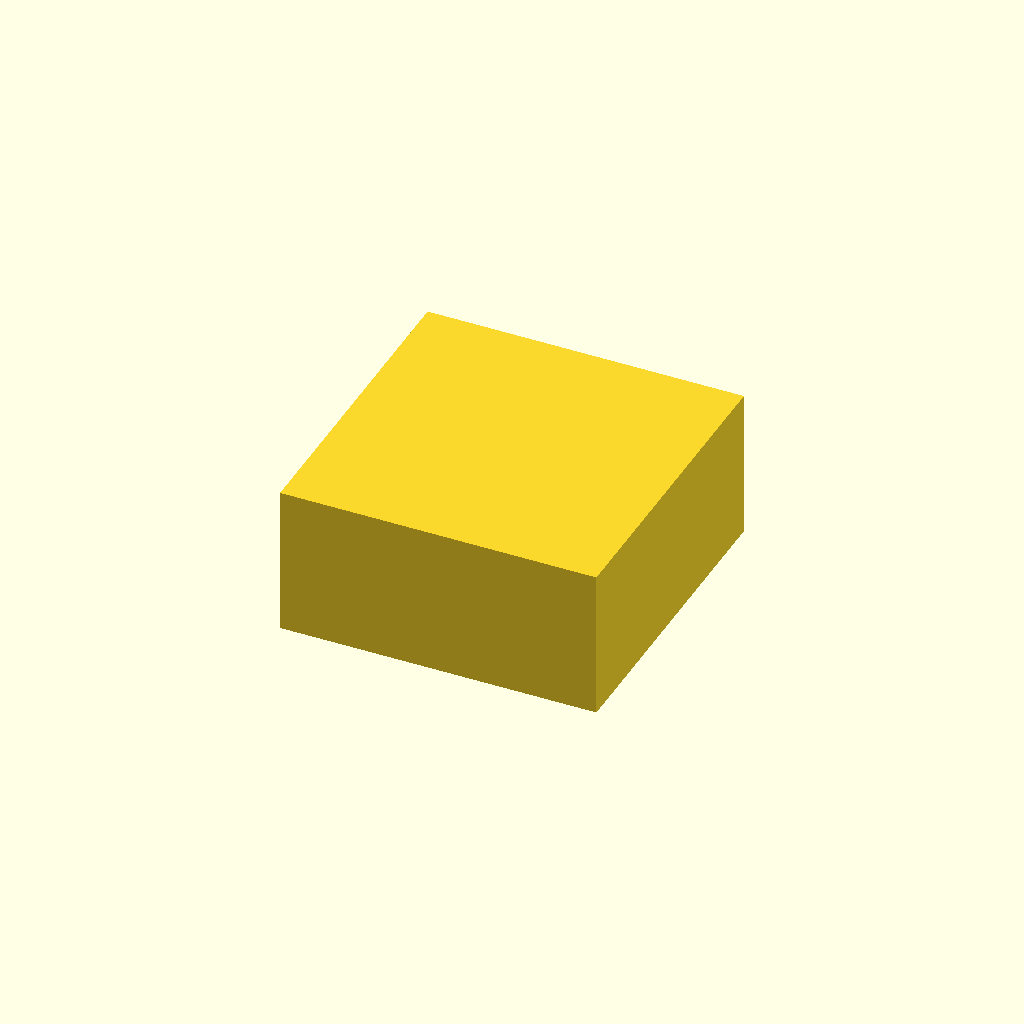
Cell 1: rendered with the file's own defaults.
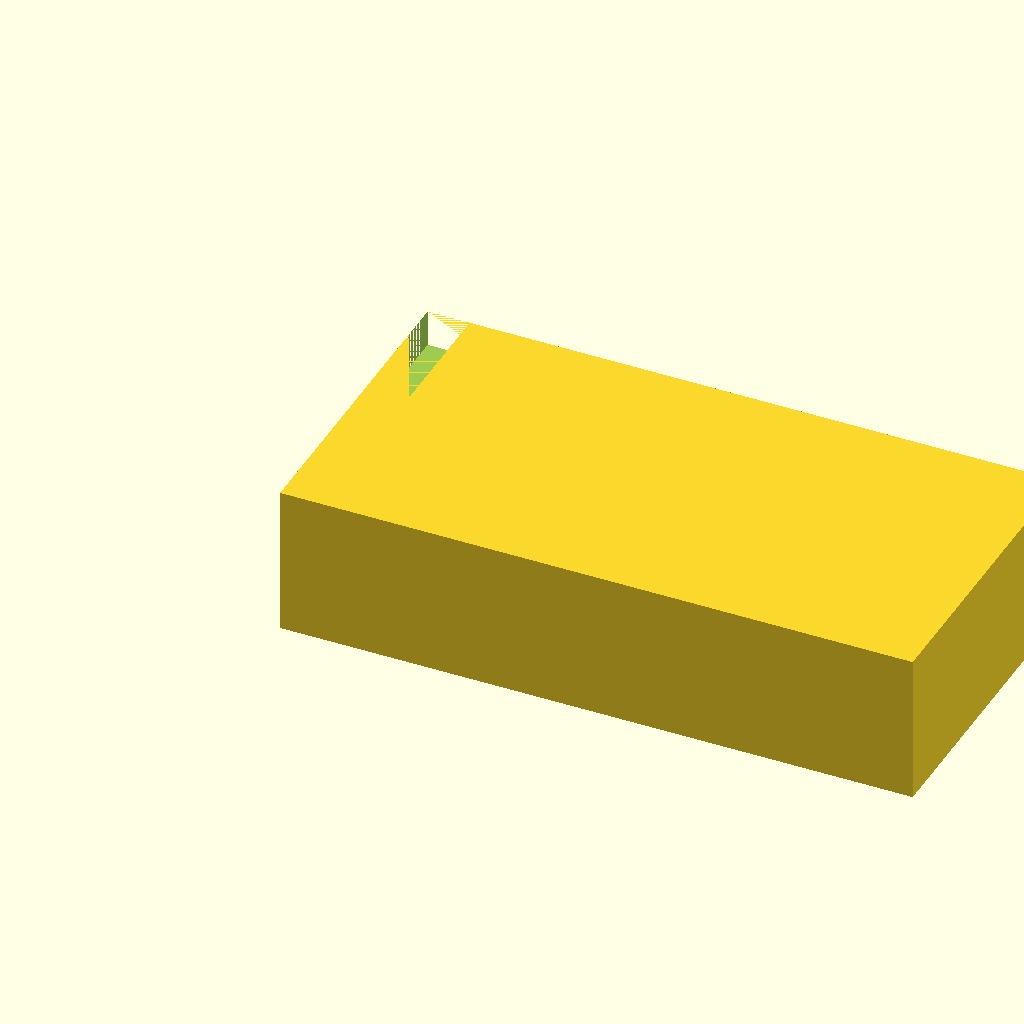
Cell 2: top = 180 (everything else at default).
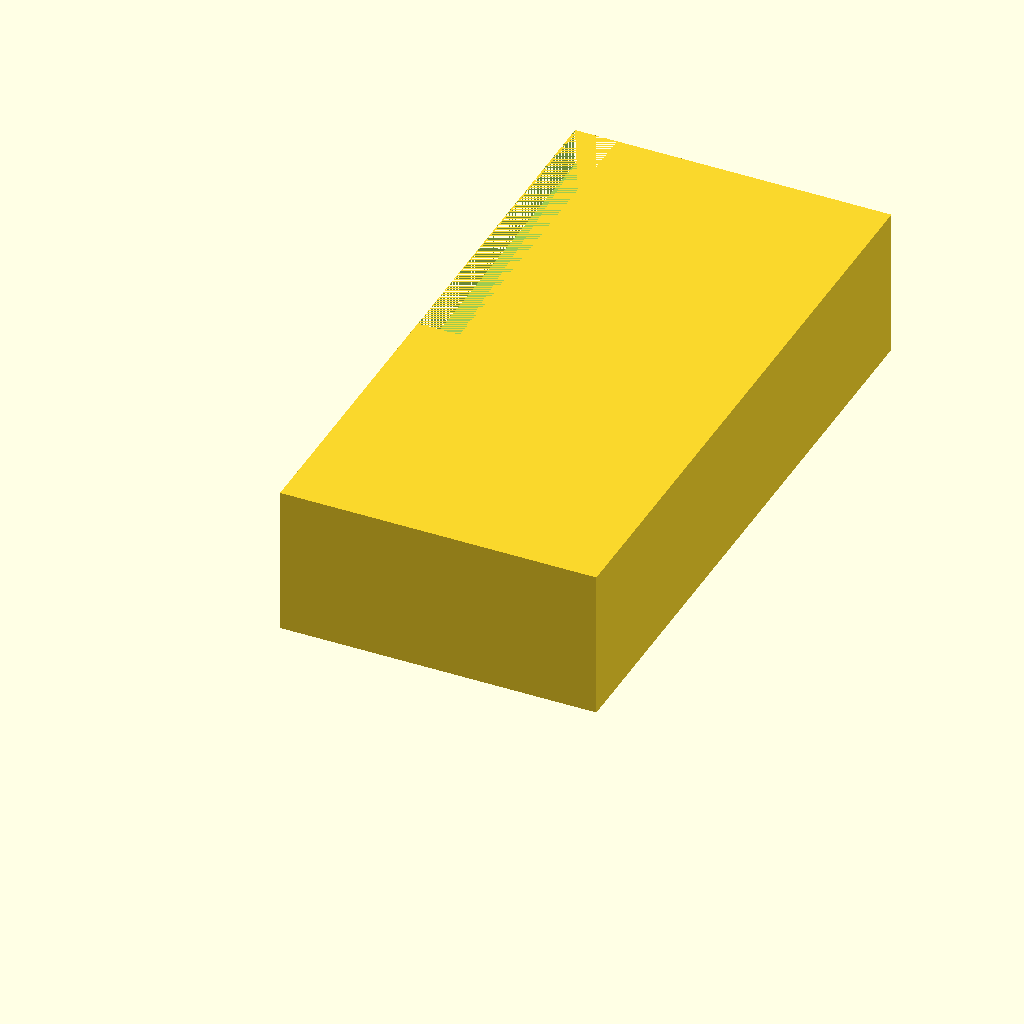
Cell 3: length = 180 (everything else at default).
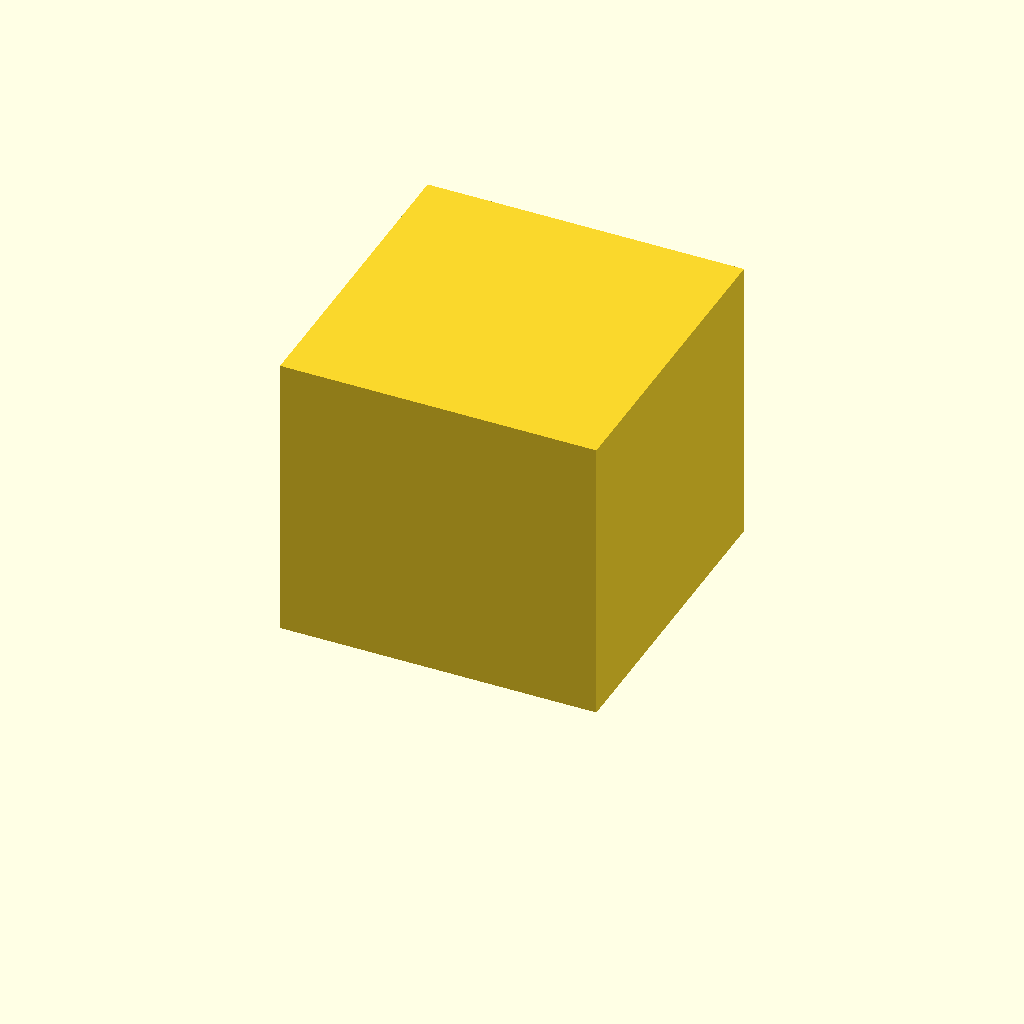
Cell 4: height = 80 (everything else at default).
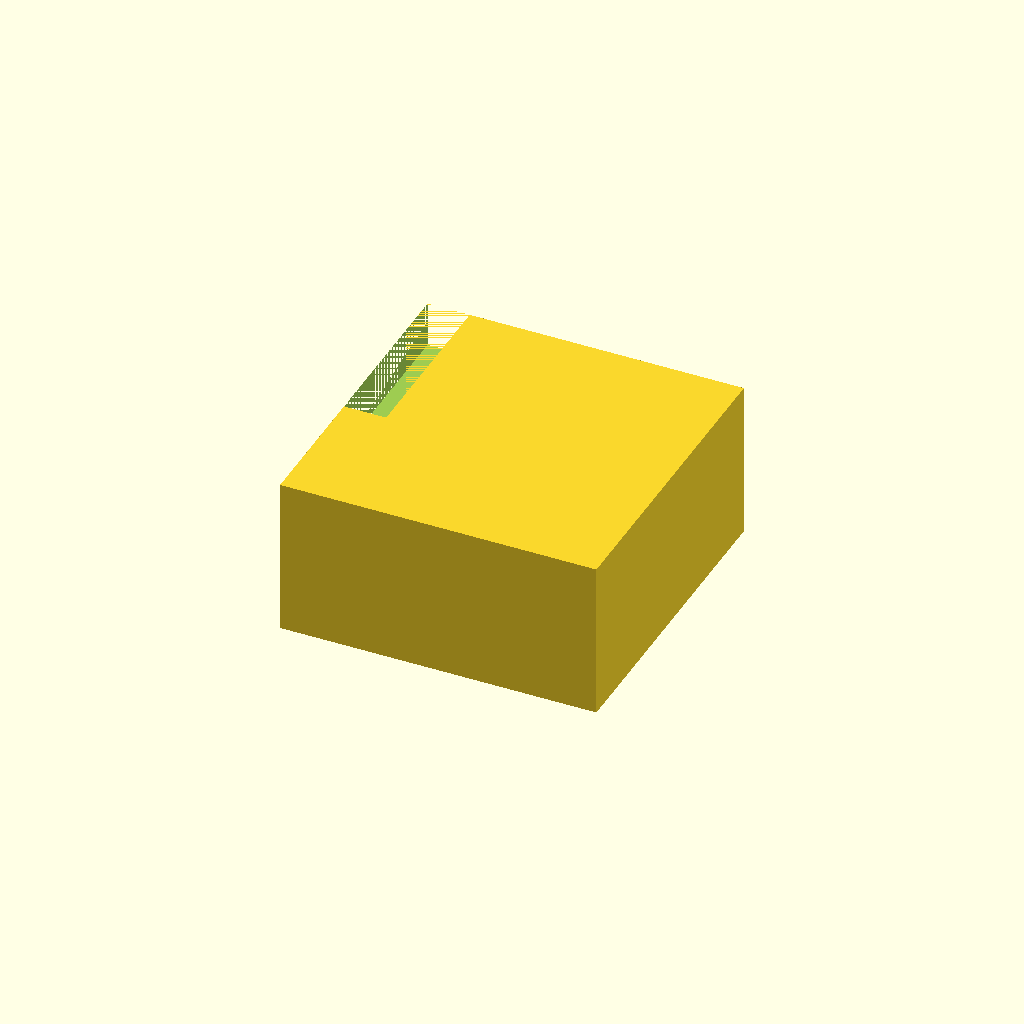
Cell 5: the same model with wall = 5.
One fixed orthographic camera (rotation 55°, 0°, 25°; colour scheme Cornfield) for every cell.
Source of the model, bench/results/gpu-v1-g6/code/scadcoder-v1/stirrer_fan_housing_s0_a0.scad:
// Magnetic stirrer housing - an open box (top open) that mounts over a PC case fan to enclose
// the blades while allowing the shaft to pass through. The open top is the stirring surface. NOVEL
// general part.
//

top     = 90;
length  = 90;
height  = 40;
wall    = 2.5;
screw   = 4.5;
cable   = 12;

$fn = 48;

difference() {
    cube([top, length, height + wall]);
    translate([top * 0.5, length * 0.5, -1]) cube([top, length, 1]);                 // open top
    for (z = [wall, height * 0.25, height * 0.75, height])
        translate([top / 2, length / 2, z]) rotate([0, 90, 0]) cylinder(h = wall, d = screw);   // screw holes
    translate([0, length / 2 - cable / 2, height - 8]) cube([cable, length, wall + 8]);           // cable notch in one wall
}
Customizer parameters (derived from the source; name, type, default, range or options):
top: number, default 90
length: number, default 90
height: number, default 40
wall: number, default 2.5
screw: number, default 4.5
cable: number, default 12
